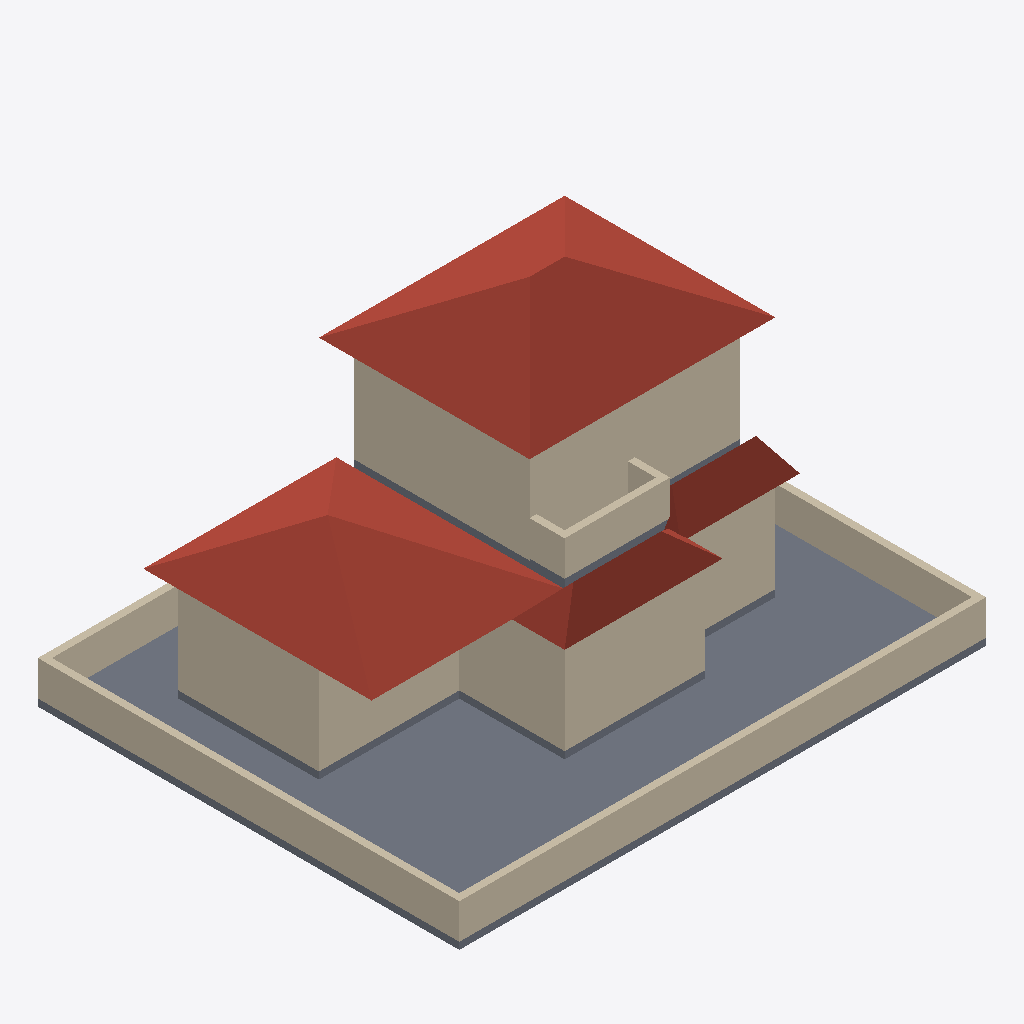
Isometric view of an IFC building model (IFC-SPF (STEP), schema IFC4, length unit millimetre), seen from the south-west, elements coloured by IFC class: 21 walls (beige), 7 slabs (grey), 4 roofs (red-brown).
Extent 15.0 m × 12.0 m × 8.1 m (x, y, z). Storeys (4): Yard at 0.00 m; 1F at 0.20 m; 2F at 3.20 m; RF at 6.20 m. Elements (52): 31 IfcWall, 10 IfcStair, 7 IfcSlab, 4 IfcRoof.

HEADER;
FILE_DESCRIPTION(('ViewDefinition [CoordinationView]'),'2;1');
FILE_NAME('','2026-05-08T11:02:18',(''),(''),'IfcOpenShell 0.8.5-1c5b825','IfcOpenShell 0.8.5-1c5b825','');
FILE_SCHEMA(('IFC4'));
ENDSEC;
DATA;
#16=IFCPROJECT('1omkHEPy9B6hR$ENh9wn5p',#5,'ShinchanHouse',$,$,$,$,(#8),#15);
#22=IFCSITE('1UeJSjEO5DRgsj45kI_MBU',#5,'Site',$,$,#21,$,$,.ELEMENT.,$,$,$,$,$);
#28=IFCBUILDING('0w9R$yCUz3yvGcEwSxw1Wo',#5,'House',$,$,#27,$,$,.ELEMENT.,$,$,$);
#34=IFCBUILDINGSTOREY('2A4_MJuOv1qvOpd9N9razb',#5,'Yard',$,$,#33,$,$,.ELEMENT.,0.0);
#40=IFCBUILDINGSTOREY('2YxHXzpMD6sw_JoyEp5TXE',#5,'1F',$,$,#39,$,$,.ELEMENT.,200.0);
#46=IFCBUILDINGSTOREY('1MHQt3TWP55Rs3jCm3bNlN',#5,'2F',$,$,#45,$,$,.ELEMENT.,3200.0);
#52=IFCBUILDINGSTOREY('171tJgcEf0eQmAR3uZI7$1',#5,'RF',$,$,#51,$,$,.ELEMENT.,6200.0);
#71=IFCSLAB('1$ac9Gay9ESvc5RV83xRtW',#5,'Yard_Grass',$,$,#70,#65,$,$);
#1260=IFCROOF('3zdIv21tPFjRCuDKMuB9rB',#5,'Roof_2F_Main',$,$,#1259,#1254,$,$);
#1143=IFCROOF('3dPvRRou5EnR$cKr5mRPzq',#5,'Roof_1F_Anbang',$,$,#1142,#1137,$,$);
#92=IFCWALL('3eUZKkFi9BUQrNsllUPgzG',#5,'Fence_South',$,$,#91,#86,$,$);
#134=IFCWALL('3_Zh9jDmr54OmtRJxTLX8G',#5,'Fence_West',$,$,#133,#128,$,$);
#875=IFCWALL('0rOQC0q8fBTQF_9Jl5PGkl',#5,'2F_Ext_W',$,$,#874,#869,$,$);
#896=IFCWALL('3j6Z8waQPCSh4vdIM0twax',#5,'2F_Ext_S',$,$,#895,#890,$,$);
#303=IFCWALL('011rPpLez54wqs0Tnrv_1l',#5,'1F_Living_South',$,$,#302,#297,$,$);
#240=IFCWALL('3Ry2YQxWzFxQG5E0S9tfWx',#5,'1F_Anbang_West',$,$,#239,#234,$,$);
#1182=IFCROOF('1nZfbZRDT0Ueq0wx$z1wb0',#5,'Roof_1F_Living',$,$,#1181,#1176,$,$);
#282=IFCWALL('0TG3QevUvENwurrTaW9Ile',#5,'1F_Living_West',$,$,#281,#276,$,$);
#155=IFCWALL('3aRGstdrz1XhiwfD_GGrKr',#5,'Fence_East',$,$,#154,#149,$,$);
#261=IFCWALL('1ONHdXQufAuQNT00hwHa2F',#5,'1F_Anbang_South',$,$,#260,#255,$,$);
#345=IFCWALL('26G0wLN5TAlxeCJWZCWHWl',#5,'1F_Hall_South',$,$,#344,#339,$,$);
#1221=IFCROOF('0NkAu1$iLD88P8Ir2YfCdF',#5,'Roof_1F_Entrance',$,$,#1220,#1215,$,$);
#113=IFCWALL('1tE2Jz9ZXAbB0BwAYgNJgE',#5,'Fence_North',$,$,#112,#107,$,$);
#1064=IFCWALL('2JsYe927z46PQVoaN219vc',#5,'2F_Rail_S',$,$,#1063,#1058,$,$);
#177=IFCSLAB('2_R_qn2eX4IRAnoH6P63ik',#5,'1F_Slab_Anbang',$,$,#176,#171,$,$);
#198=IFCSLAB('1M4VRBtWf9QORiKjiC32zT',#5,'1F_Slab_Living',$,$,#197,#192,$,$);
#812=IFCSLAB('1E51H5fdX7Dxw6nw4r4uCL',#5,'2F_Slab_Main',$,$,#811,#806,$,$);
#1043=IFCWALL('0ZCxDK92TCFPPxclCpKCEV',#5,'2F_Rail_W',$,$,#1042,#1037,$,$);
#833=IFCSLAB('1NGkFzC0jC6xEWNTG4OuQD',#5,'2F_Slab_Balcony',$,$,#832,#827,$,$);
#1001=IFCWALL('3EG_WruOP6u9rc2$MG863R',#5,'2F_In_Closet_1',$,$,#1000,#995,$,$);
#1085=IFCWALL('0y7jLT4oL3NfT6TN6Zt0Do',#5,'2F_Rail_E',$,$,#1084,#1079,$,$);
#219=IFCSLAB('0u4XrgRDfFd9o4U45IC8G1',#5,'1F_Slab_Hall',$,$,#218,#213,$,$);
#387=IFCWALL('1d98nIrsX4WOegCYDbnbnI',#5,'1F_North_All',$,$,#386,#381,$,$);
#959=IFCWALL('1AZGhDgpHAXwqTwH$VPtqB',#5,'2F_In_Room_Div',$,$,#958,#953,$,$);
#854=IFCSLAB('2sFaz5gu17LOkQuGbbPqWa',#5,'2F_Terrace_Floor',$,$,#853,#848,$,$);
#980=IFCWALL('3lWIATRD97M8j9mi510NgE',#5,'2F_In_Hall_Div',$,$,#979,#974,$,$);
#366=IFCWALL('3XJhV0v0DE2AbGJlcdZXqi',#5,'1F_Hall_East',$,$,#365,#360,$,$);
#324=IFCWALL('13Gc5GUDD69x77oqbX1PYf',#5,'1F_Living_East',$,$,#323,#318,$,$);
#938=IFCWALL('3zXD0u8jnFaAMimMb8uY7b',#5,'2F_Ext_N',$,$,#937,#932,$,$);
ENDSEC;
